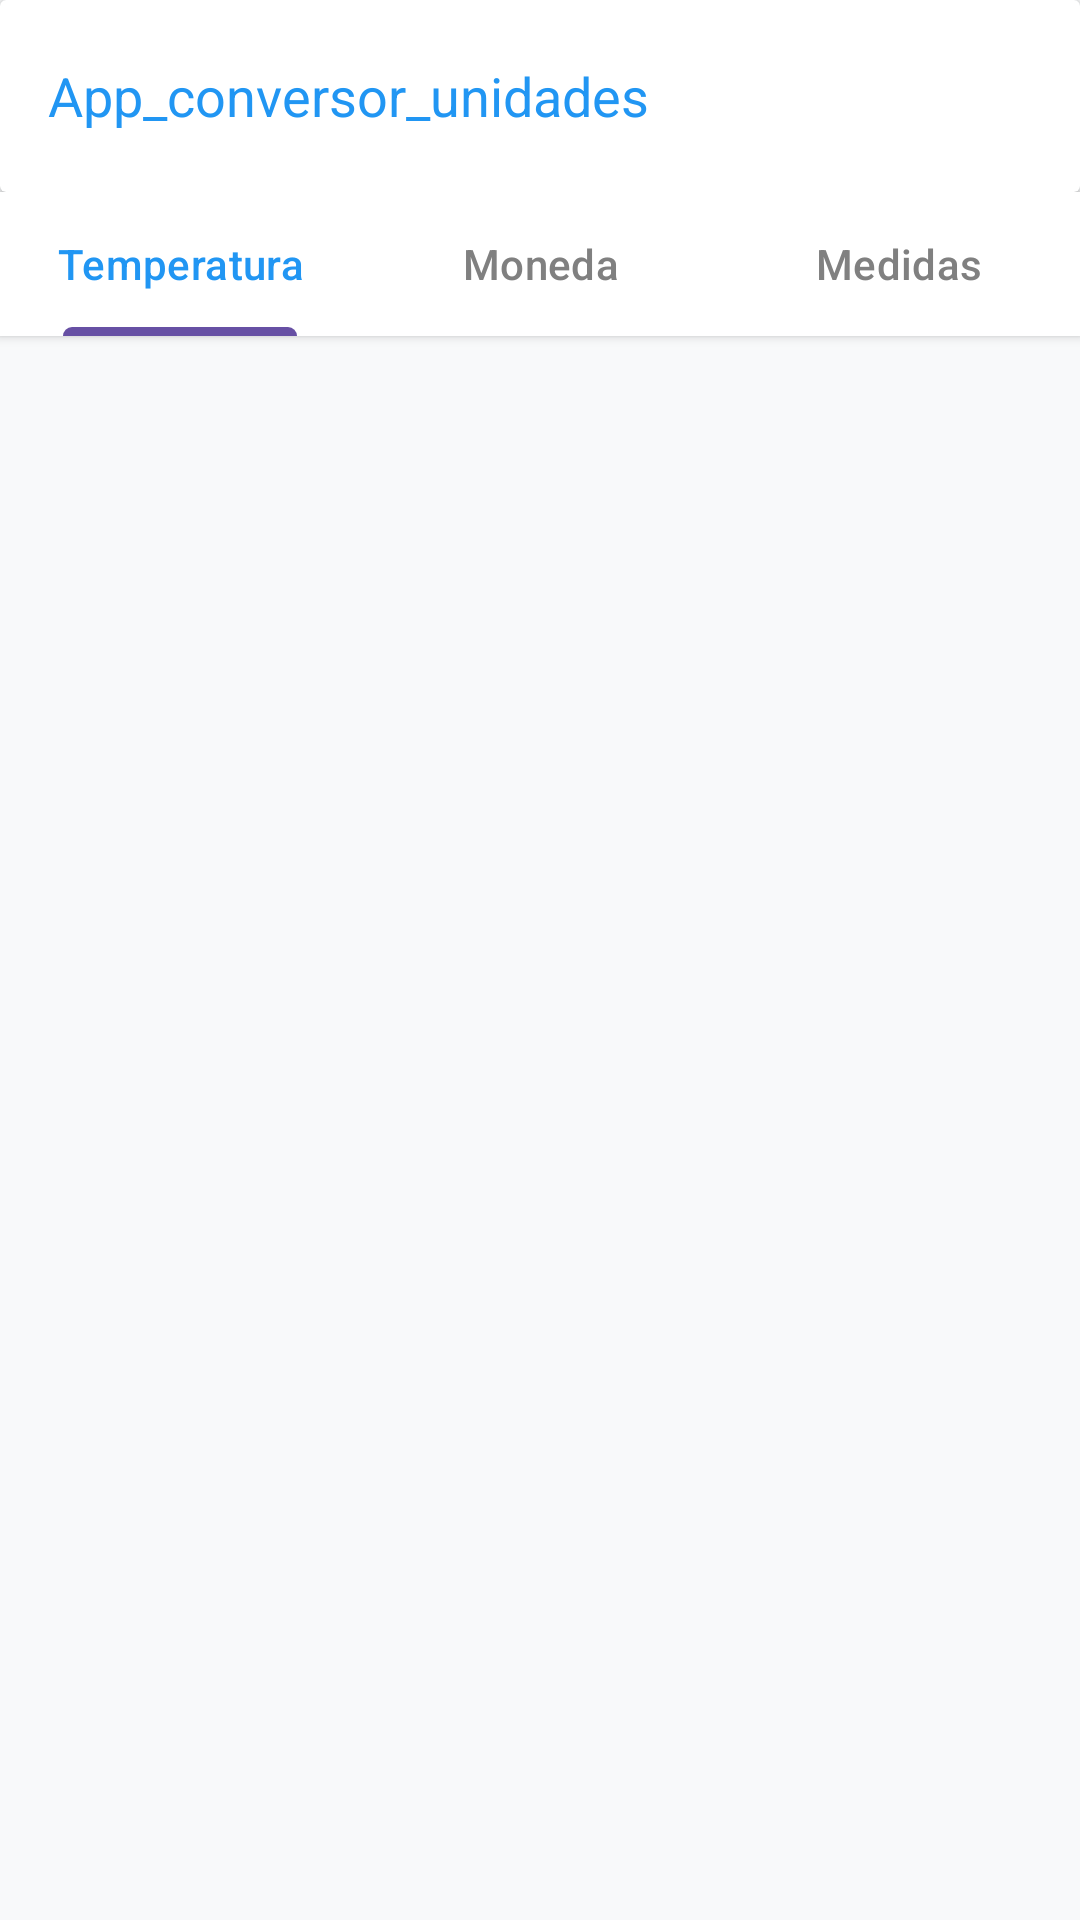

Produce the Android XML layout that renders to this screen, including the resource entries it uses.
<!-- AndroidManifest.xml: application theme Theme.SqliteAndroid -->
<!-- res/layout/activity_main.xml -->
<?xml version="1.0" encoding="utf-8"?>
<androidx.constraintlayout.widget.ConstraintLayout xmlns:android="http://schemas.android.com/apk/res/android"
    xmlns:app="http://schemas.android.com/apk/res-auto"
    xmlns:tools="http://schemas.android.com/tools"
    android:id="@+id/main"
    android:layout_width="match_parent"
    android:layout_height="match_parent"
    android:background="#F8F9FA"
    tools:context=".MainActivity">

    <LinearLayout
        android:layout_width="match_parent"
        android:layout_height="match_parent"
        android:orientation="vertical">

        <androidx.cardview.widget.CardView
            android:layout_width="match_parent"
            android:layout_height="?attr/actionBarSize"
            app:cardElevation="2dp"
            app:layout_constraintEnd_toEndOf="parent"
            app:layout_constraintStart_toStartOf="parent"
            app:layout_constraintTop_toTopOf="parent">

            <TextView
                android:layout_width="wrap_content"
                android:layout_height="wrap_content"
                android:layout_gravity="center_vertical"
                android:layout_marginLeft="16dp"
                android:text="App_conversor_unidades"
                android:textColor="@color/blue_color"
                android:textSize="18sp" />
        </androidx.cardview.widget.CardView>

        <com.google.android.material.tabs.TabLayout
            android:id="@+id/tabLayout"
            android:layout_width="match_parent"
            android:layout_height="wrap_content"
            android:elevation="2dp"
            android:background="@color/card_background"
            app:tabTextColor="@color/tab_unselected"
            app:tabSelectedTextColor="@color/blue_color">

            <com.google.android.material.tabs.TabItem
                android:layout_width="wrap_content"
                android:layout_height="wrap_content"
                android:text="Temperatura"/>

            <com.google.android.material.tabs.TabItem
                android:layout_width="wrap_content"
                android:layout_height="wrap_content"
                android:text="Moneda"/>

            <com.google.android.material.tabs.TabItem
                android:layout_width="wrap_content"
                android:layout_height="wrap_content"
                android:text="Medidas"/>
            
        </com.google.android.material.tabs.TabLayout>

        <FrameLayout
            android:id="@+id/frameLayout"
            android:layout_width="match_parent"
            android:layout_height="match_parent" />

    </LinearLayout>
    

</androidx.constraintlayout.widget.ConstraintLayout>
<!-- resources referenced by this layout -->
<resources>
  <color name="black">#FF000000</color>
  <color name="blue_color">#2196F3</color>
  <color name="card_background">#FFFFFF</color>
  <color name="red">#E53935</color>
  <color name="tab_indicator">#FF5722</color>
  <color name="tab_selected">#FFFFFF</color>
  <color name="tab_unselected">#808080</color>
  <color name="white">#FFFFFFFF</color>
  
  
       light_red
  <!-- drawable tab_selector (drawable) -->
  <?xml version="1.0" encoding="utf-8"?>
  <selector xmlns:android="http://schemas.android.com/apk/res/android">
      <item android:state_selected="true" android:drawable="@color/red"/>
      <item android:drawable="@color/light_gray"/>
  </selector>
  <style name="Theme.SqliteAndroid" parent="Base.Theme.SqliteAndroid" />
  <color name="light_gray">#D6D6D6</color>
  <style name="Base.Theme.SqliteAndroid" parent="Theme.Material3.DayNight.NoActionBar">
          
          
      </style>
</resources>
